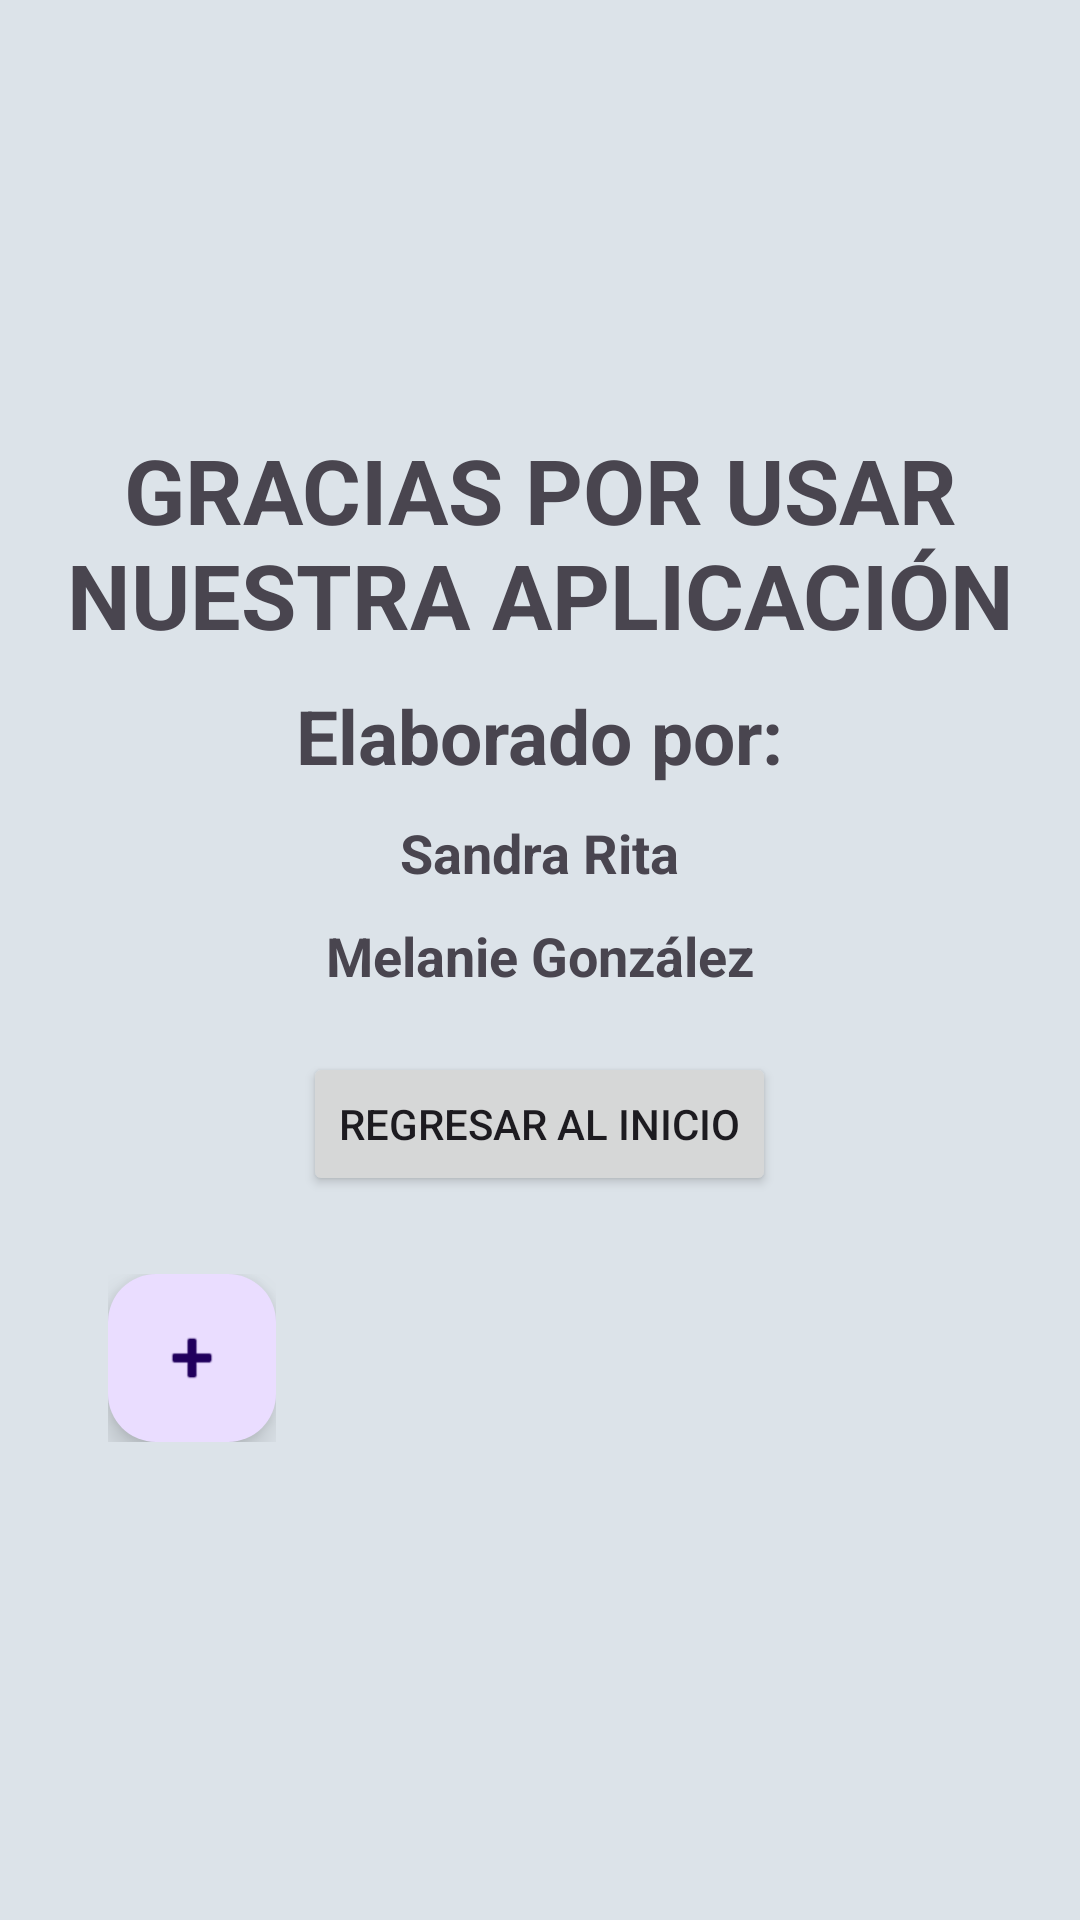

Android layout source for this screen:
<!-- AndroidManifest.xml: application theme Theme.TodoJuntoFunciona -->
<!-- res/layout/activity_thanks_buttons.xml -->
<?xml version="1.0" encoding="utf-8"?>
<androidx.constraintlayout.widget.ConstraintLayout xmlns:android="http://schemas.android.com/apk/res/android"
    xmlns:app="http://schemas.android.com/apk/res-auto"
    xmlns:tools="http://schemas.android.com/tools"
    android:id="@+id/thanksButtons"
    android:layout_width="match_parent"
    android:layout_height="match_parent"
    tools:context=".ThanksButtons">

    <LinearLayout
        android:layout_width="match_parent"
        android:layout_height="match_parent"
        android:orientation="vertical"
        android:gravity="center"
        android:padding="20dp"
        android:background="@color/material_dynamic_neutral_variant90">

        <TextView
            android:layout_width="wrap_content"
            android:layout_height="wrap_content"
            android:text="GRACIAS POR USAR NUESTRA APLICACIÓN"
            android:textSize="30sp"
            android:textStyle="bold"
            android:paddingBottom="10dp"
            android:textAlignment="center"/>

        <TextView
            android:layout_width="wrap_content"
            android:layout_height="wrap_content"
            android:text="Elaborado por:"
            android:textSize="25sp"
            android:textStyle="bold"
            android:paddingBottom="10dp"/>

        <TextView
            android:layout_width="wrap_content"
            android:layout_height="wrap_content"
            android:text="Sandra Rita"
            android:textSize="18sp"
            android:textStyle="bold"
            android:paddingBottom="10dp"/>

        <TextView
            android:layout_width="wrap_content"
            android:layout_height="wrap_content"
            android:text="Melanie González"
            android:textSize="18sp"
            android:textStyle="bold"
            android:paddingBottom="10dp"/>

        
        <Button
            android:id="@+id/btnInicio"
            android:layout_width="wrap_content"
            android:layout_height="wrap_content"
            android:layout_margin="10dp"
            android:text="@string/but_mainScreen" />

        
        <androidx.coordinatorlayout.widget.CoordinatorLayout
            android:layout_width="match_parent"
            android:layout_height="wrap_content"
            android:layout_gravity="end|bottom"
            android:padding="16dp">

            <androidx.core.widget.NestedScrollView
                android:layout_width="wrap_content"
                android:layout_height="wrap_content"
                android:clipToPadding="false">

                <LinearLayout
                    android:layout_width="wrap_content"
                    android:layout_height="wrap_content"
                    android:orientation="vertical"
                    android:gravity="end">

                    
                    <com.google.android.material.floatingactionbutton.FloatingActionButton
                        android:id="@+id/fab_btn"
                        android:layout_width="wrap_content"
                        android:layout_height="wrap_content"
                        android:layout_marginBottom="10dp"
                        android:visibility="gone"
                        app:elevation="6dp"
                        app:fabSize="mini"
                        app:srcCompat="@android:drawable/stat_notify_chat"
                        android:contentDescription="Botón flotante para mensaje"/>

                    
                    <com.google.android.material.floatingactionbutton.FloatingActionButton
                        android:id="@+id/fab_btn_2"
                        android:layout_width="wrap_content"
                        android:layout_height="wrap_content"
                        android:layout_marginBottom="10dp"
                        android:visibility="gone"
                        app:elevation="6dp"
                        app:fabSize="mini"
                        app:srcCompat="@android:drawable/ic_dialog_email"
                        android:contentDescription="Botón flotante para mensaje 2"/>

                    
                    <com.google.android.material.floatingactionbutton.FloatingActionButton
                        android:id="@+id/fab_main"
                        android:layout_width="wrap_content"
                        android:layout_height="wrap_content"
                        app:elevation="6dp"
                        app:fabSize="normal"
                        app:srcCompat="@android:drawable/ic_input_add"
                        android:contentDescription="Menú de opciones"/>

                </LinearLayout>
            </androidx.core.widget.NestedScrollView>
        </androidx.coordinatorlayout.widget.CoordinatorLayout>

    </LinearLayout>

</androidx.constraintlayout.widget.ConstraintLayout>
<!-- resources referenced by this layout -->
<resources>
  <string name="but_mainScreen">Regresar al inicio</string>
  <style name="Theme.TodoJuntoFunciona" parent="Base.Theme.TodoJuntoFunciona" />
  <style name="Base.Theme.TodoJuntoFunciona" parent="Theme.Material3.DayNight.NoActionBar">
          
          
      </style>
</resources>
